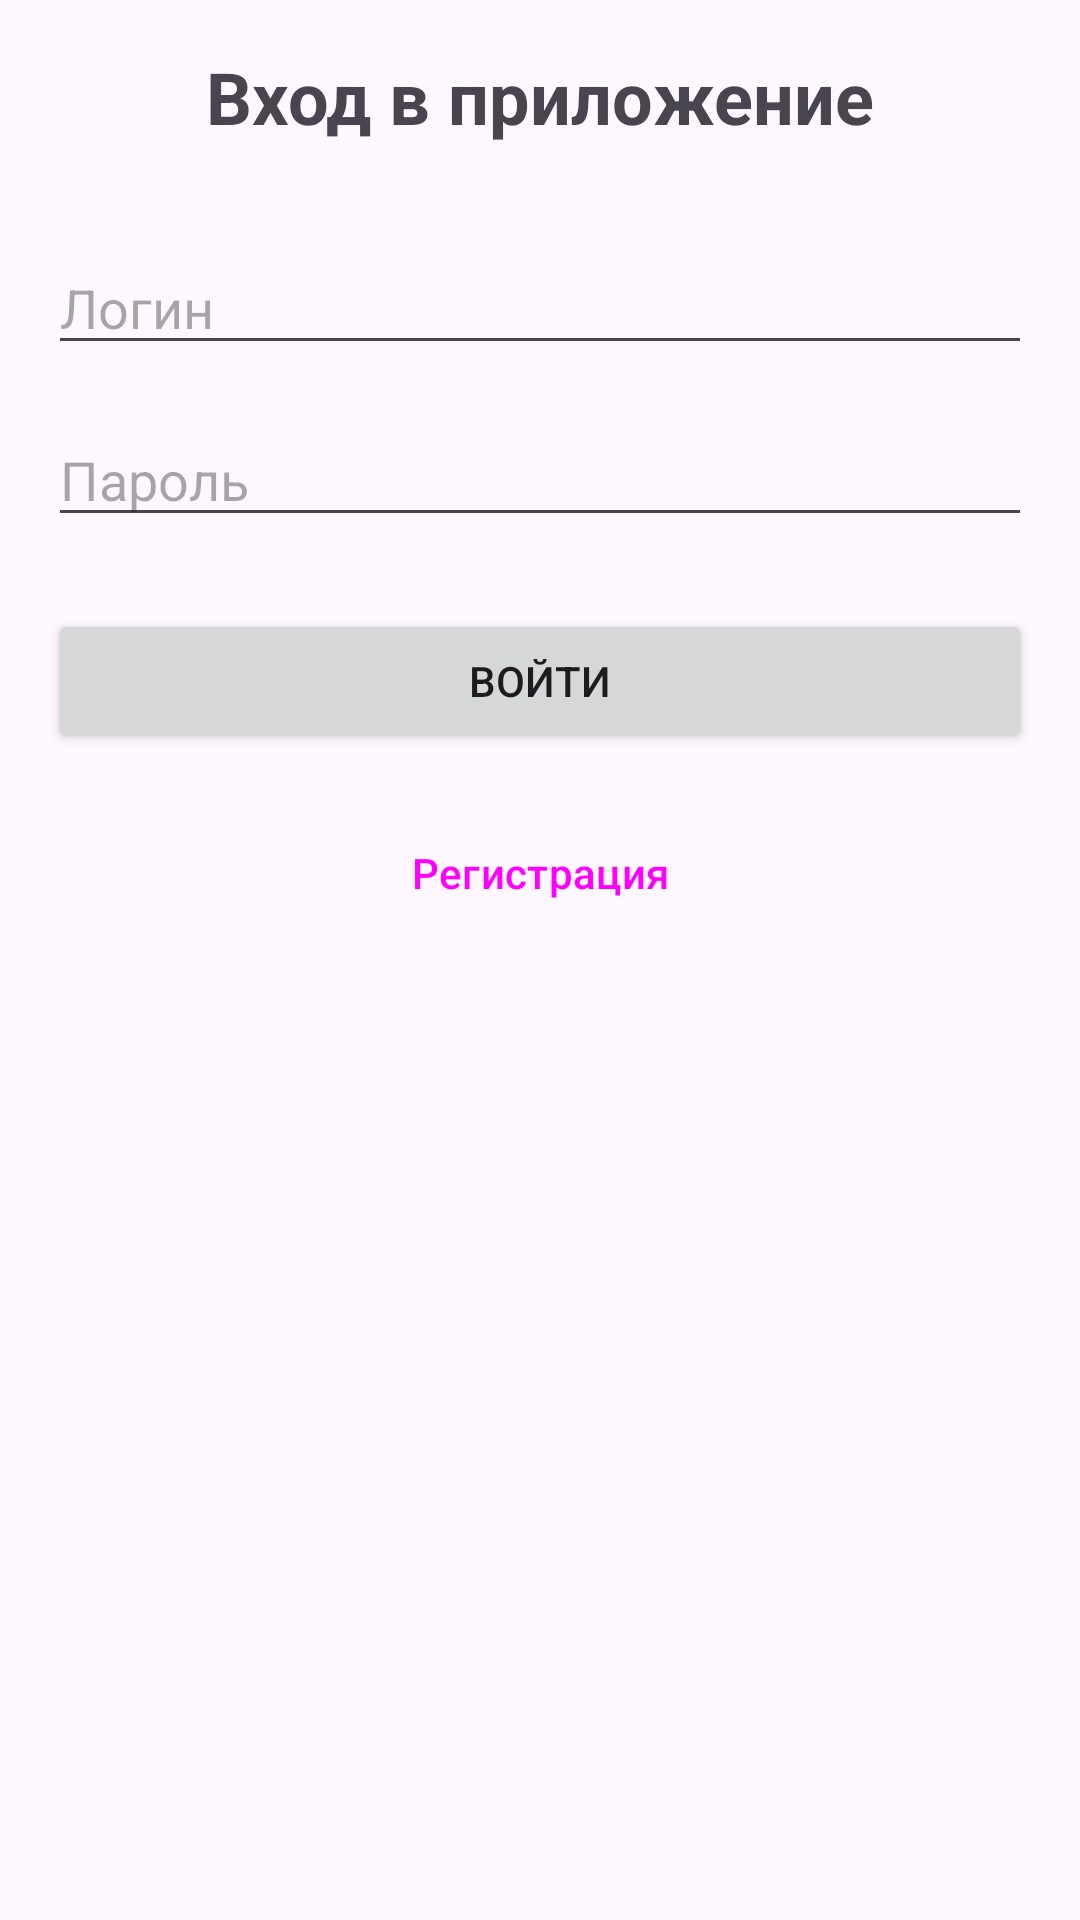

Produce the Android XML layout that renders to this screen, including the resource entries it uses.
<!-- AndroidManifest.xml: application theme Theme.MCNews -->
<!-- res/layout/activity_login.xml -->
<?xml version="1.0" encoding="utf-8"?>
<ScrollView xmlns:android="http://schemas.android.com/apk/res/android"
    android:layout_width="match_parent"
    android:layout_height="match_parent"
    android:padding="16dp">

    <LinearLayout
        android:layout_width="match_parent"
        android:layout_height="wrap_content"
        android:orientation="vertical"
        android:gravity="center">

        <TextView
            android:layout_width="wrap_content"
            android:layout_height="wrap_content"
            android:text="Вход в приложение"
            android:textSize="24sp"
            android:textStyle="bold"
            android:layout_marginBottom="32dp" />

        <EditText
            android:id="@+id/etLogin"
            android:layout_width="match_parent"
            android:layout_height="wrap_content"
            android:hint="Логин"
            android:inputType="text"
            android:layout_marginBottom="16dp" />

        <EditText
            android:id="@+id/etPassword"
            android:layout_width="match_parent"
            android:layout_height="wrap_content"
            android:hint="Пароль"
            android:inputType="textPassword"
            android:layout_marginBottom="24dp" />

        <Button
            android:id="@+id/btnLogin"
            android:layout_width="match_parent"
            android:layout_height="wrap_content"
            android:text="Войти"
            android:layout_marginBottom="16dp" />

        <Button
            android:id="@+id/btnRegister"
            android:layout_width="match_parent"
            android:layout_height="wrap_content"
            android:text="Регистрация"
            style="@style/Widget.Material3.Button.OutlinedButton" />

    </LinearLayout>
</ScrollView>
<!-- resources referenced by this layout -->
<resources>
  <style name="Theme.MCNews" parent="Theme.Material3.DayNight.NoActionBar">
          <item name="colorPrimary">@color/primary</item>
          <item name="colorSecondary">@color/secondary</item>
          <item name="android:statusBarColor">@color/primary</item>
          <item name="android:windowLightStatusBar" tools:targetApi="23">false</item>
  
          <item name="floatingActionButtonStyle">@style/Widget.MCNews.FloatingActionButton</item>
      </style>
  <color name="primary">#4A2C7B</color>
  <color name="secondary">#6B4BA3</color>
  <style name="Widget.MCNews.FloatingActionButton" parent="Widget.Material3.FloatingActionButton.Primary">
          <item name="backgroundTint">?attr/colorPrimary</item>
          <item name="tint">@android:color/white</item>
          <item name="elevation">6dp</item>
          <item name="rippleColor">@android:color/white</item>
          <item name="borderWidth">0dp</item>
      </style>
</resources>
